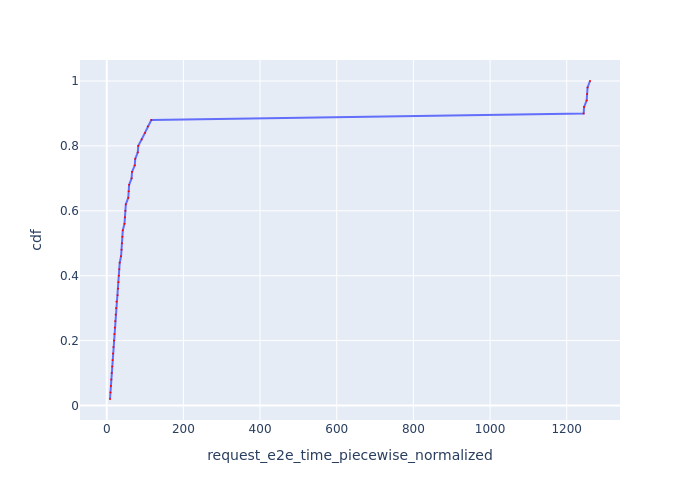

The table this chart was drawn from, first rows:
Request Id, request_e2e_time_piecewise_normalized, cdf
0_0, 8.545, 0.02
0_1, 9.759, 0.04
0_2, 10.87, 0.06
0_3, 11.98, 0.08
0_4, 13.09, 0.1
0_5, 14.2, 0.12
0_6, 15.31, 0.14
0_7, 16.42, 0.16
0_8, 17.53, 0.18
0_9, 18.9, 0.2
0_10, 20.01, 0.22
0_11, 21.12, 0.24
0_12, 22.23, 0.26
0_13, 23.35, 0.28
0_14, 24.46, 0.3
0_15, 25.57, 0.32
0_16, 28.29, 0.34
0_17, 29.4, 0.36
0_18, 30.52, 0.38
0_19, 31.63, 0.4
0_20, 32.75, 0.42
0_21, 33.87, 0.44
0_22, 37.43, 0.46
0_23, 38.6, 0.48
0_24, 39.71, 0.5
0_25, 40.83, 0.52
0_26, 41.95, 0.54
0_27, 46.35, 0.56
0_28, 47.57, 0.58
0_29, 48.69, 0.6
0_30, 49.8, 0.62
0_31, 56.16, 0.64
0_32, 57.33, 0.66
0_33, 58.45, 0.68
0_34, 64.85, 0.7
0_35, 66.07, 0.72
0_36, 73.11, 0.74
0_37, 74.34, 0.76
0_38, 81.04, 0.78
0_39, 82.22, 0.8
0_40, 91.18, 0.82
0_41, 99.94, 0.84
0_42, 107.1, 0.86
0_43, 116.2, 0.88
0_44, 1244, 0.9
0_45, 1245, 0.92
0_46, 1252, 0.94
0_47, 1253, 0.96
0_48, 1254, 0.98
0_49, 1261, 1.0
